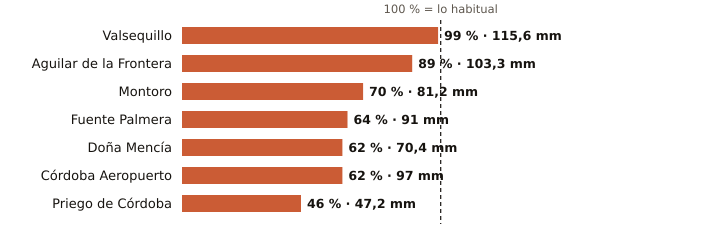

Values plotted in this chart, from the file beside it:
estacion, provincia, indicativo, mm_otono, referencia_mm, pct, periodo_referencia, hasta, hora
Valsequillo, Córdoba, 4263X, 115.6, 116.4, 99, 2008-2025, 2026-11-13, 19
Aguilar de la Frontera, Córdoba, 5624X, 103.3, 116.5, 89, 2006-2025, 2026-11-13, 19
Montoro, Córdoba, 5361X, 81.2, 115.5, 70, 2008-2025, 2026-11-13, 19
Fuente Palmera, Córdoba, 5470, 91.0, 141.5, 64, 2009-2025, 2026-11-13, 19
Doña Mencía, Córdoba, 5427X, 70.4, 113.8, 62, 1991-2020, 2026-11-13, 20
Córdoba Aeropuerto, Córdoba, 5402, 97.0, 156.5, 62, 1991-2020, 2026-11-13, 20
Priego de Córdoba, Córdoba, 5412X, 47.2, 102.2, 46, 2008-2023, 2026-11-13, 20
